Labelled photos from "images", an image-classification folder in JunmyeongPark/yolo26_kant. The possible labels are: knob, sign green, sign off, sign red, sign yellow.

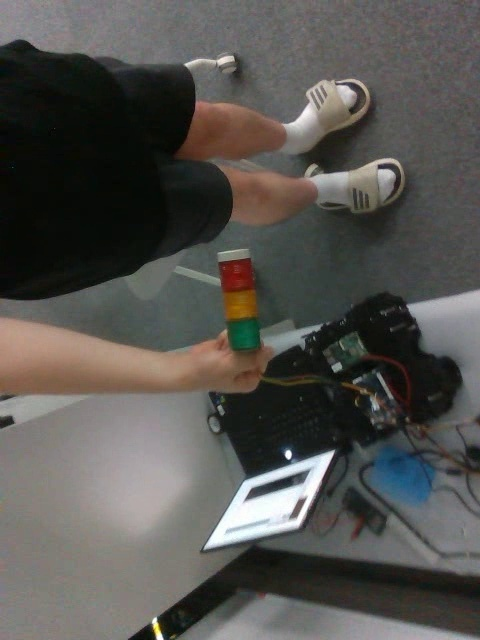
Label: sign off

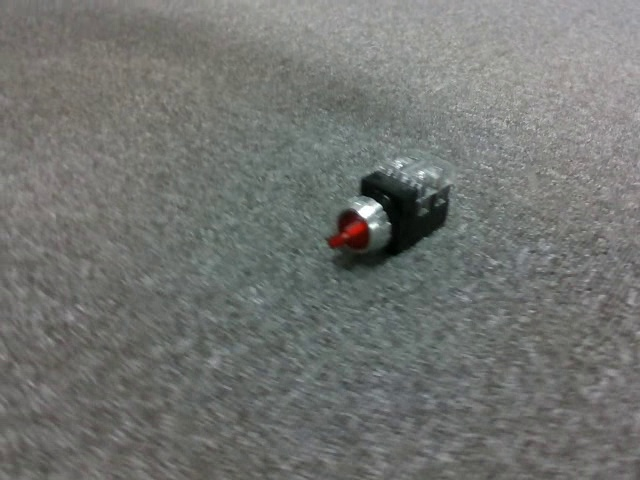
Label: knob

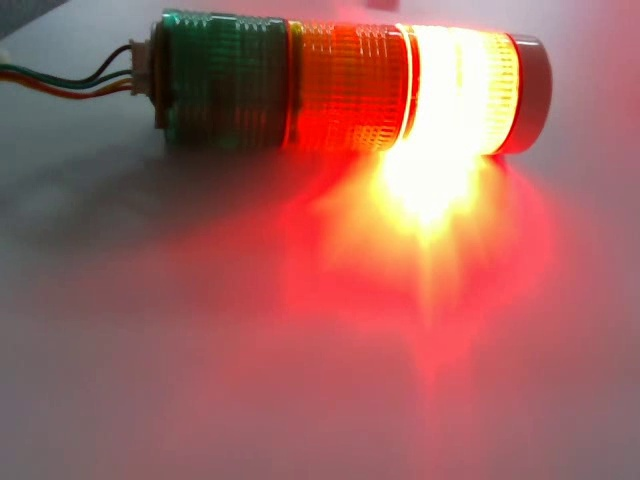
Label: sign red

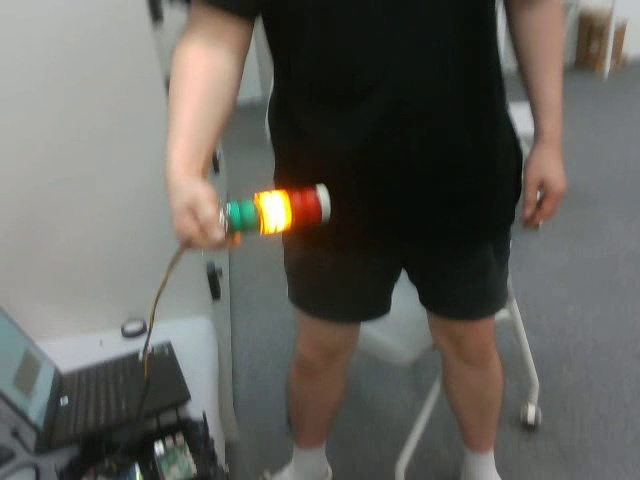
Label: sign yellow

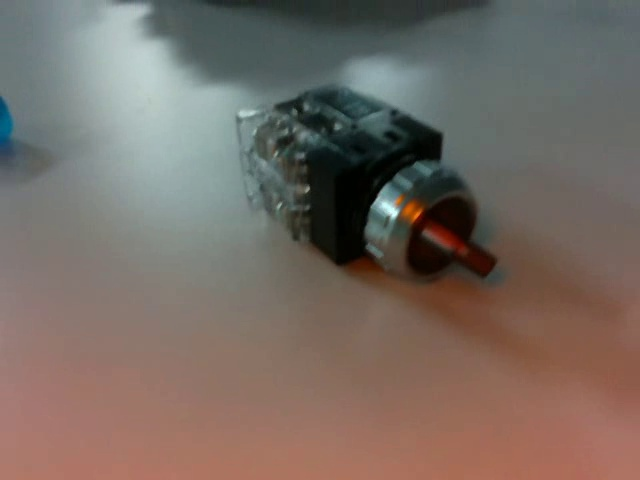
Label: knob

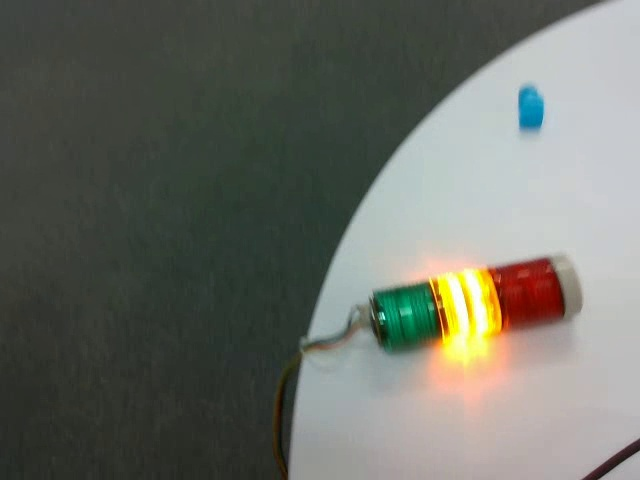
Label: sign yellow
